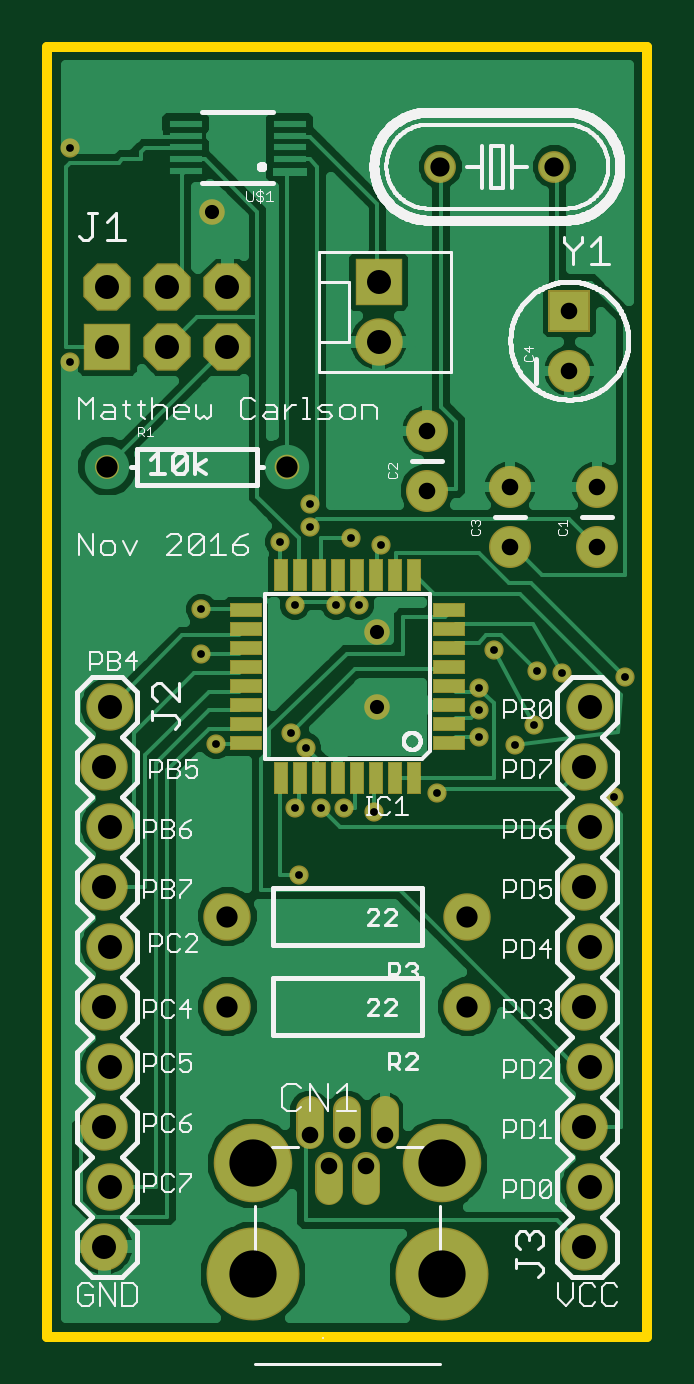
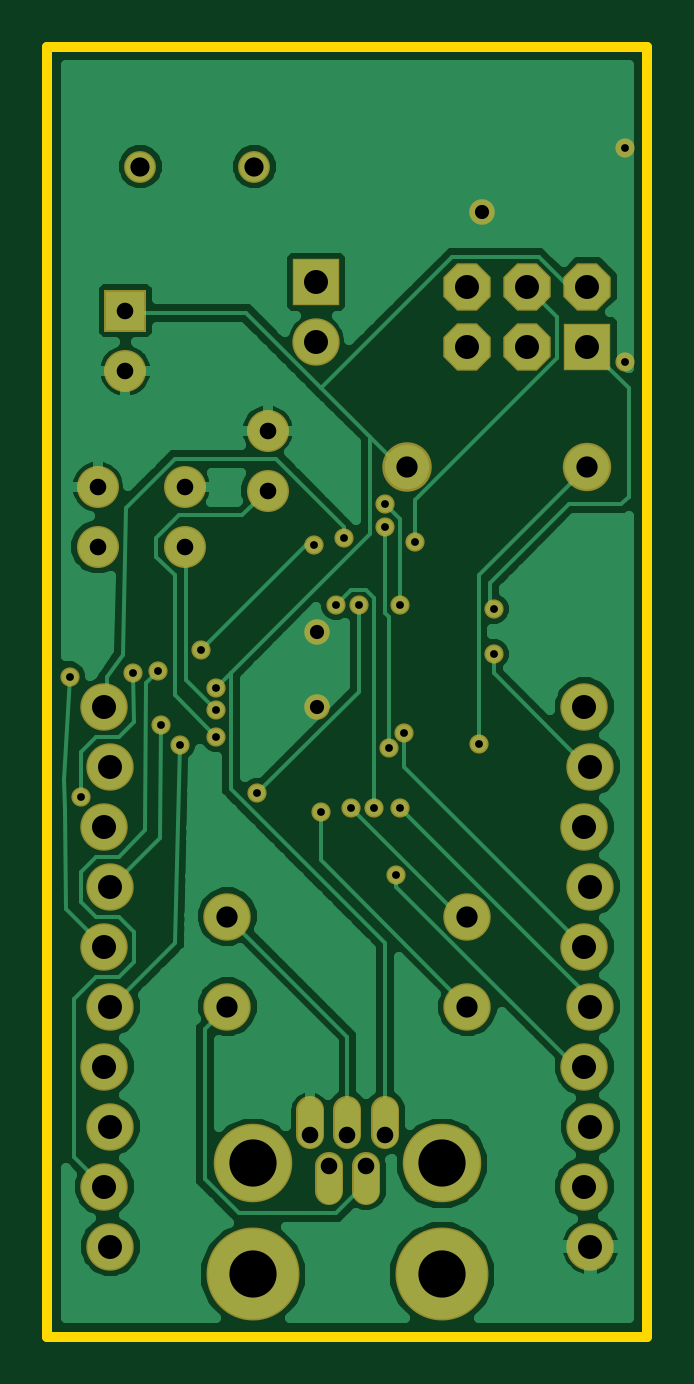
Circuit board: 8 layer files. Board 25.4 x 54.6 mm.
- outline: coprocessor.boardoutline.ger (223 bytes)
- bottom_copper: coprocessor.bottomlayer.ger (36639 bytes)
- bottom_mask: coprocessor.bottomsoldermask.ger (2344 bytes)
- drill: coprocessor.drills.xln (1129 bytes)
- paste: coprocessor.tcream.ger (5629 bytes)
- top_copper: coprocessor.toplayer.ger (47150 bytes)
- top_silk: coprocessor.topsilkscreen.ger (44650 bytes)
- top_mask: coprocessor.topsoldermask.ger (3078 bytes)

=== outline: coprocessor.boardoutline.ger (223 bytes, source withheld) ===
=== bottom_copper: coprocessor.bottomlayer.ger (36639 bytes, source omitted) ===
=== bottom_mask: coprocessor.bottomsoldermask.ger ===
G75*
%MOIN*%
%OFA0B0*%
%FSLAX25Y25*%
%IPPOS*%
%LPD*%
%AMOC8*
5,1,8,0,0,1.08239X$1,22.5*
%
%ADD10R,0.07900X0.07900*%
%ADD11OC8,0.07900*%
%ADD12C,0.07000*%
%ADD13C,0.08062*%
%ADD14C,0.08246*%
%ADD15C,0.15500*%
%ADD16C,0.13098*%
%ADD17C,0.04656*%
%ADD18C,0.07900*%
%ADD19C,0.05300*%
%ADD20R,0.07000X0.07000*%
%ADD21C,0.03200*%
%ADD22C,0.04262*%
D10*
X0011800Y0175000D03*
X0057000Y0185800D03*
D11*
X0031800Y0185000D03*
X0031800Y0175000D03*
X0021800Y0175000D03*
X0021800Y0185000D03*
X0011800Y0185000D03*
D12*
X0065100Y0161000D03*
X0065100Y0151000D03*
X0078900Y0151600D03*
X0078900Y0141600D03*
X0093400Y0141600D03*
X0093400Y0151600D03*
X0088800Y0171000D03*
D13*
X0011800Y0155000D03*
D14*
X0041800Y0155000D03*
D15*
X0036052Y0020354D03*
X0067548Y0020354D03*
D16*
X0067548Y0038858D03*
X0036052Y0038858D03*
D17*
X0045501Y0043583D02*
X0045501Y0047739D01*
X0048650Y0038465D02*
X0048650Y0034309D01*
X0051800Y0043583D02*
X0051800Y0047739D01*
X0054950Y0038465D02*
X0054950Y0034309D01*
X0058099Y0043583D02*
X0058099Y0047739D01*
D18*
X0011300Y0025000D03*
X0012300Y0035000D03*
X0011300Y0045000D03*
X0012300Y0055000D03*
X0011300Y0065000D03*
X0012300Y0075000D03*
X0011300Y0085000D03*
X0012300Y0095000D03*
X0011300Y0105000D03*
X0012300Y0115000D03*
X0031800Y0080000D03*
X0031800Y0065000D03*
X0071800Y0065000D03*
X0071800Y0080000D03*
X0091300Y0085000D03*
X0092300Y0075000D03*
X0091300Y0065000D03*
X0092300Y0055000D03*
X0091300Y0045000D03*
X0092300Y0035000D03*
X0091300Y0025000D03*
X0092300Y0095000D03*
X0091300Y0105000D03*
X0092300Y0115000D03*
X0057000Y0175800D03*
D19*
X0067300Y0205000D03*
X0086300Y0205000D03*
D20*
X0088800Y0181000D03*
D21*
X0076175Y0124375D03*
X0073675Y0118125D03*
X0073675Y0114375D03*
X0073675Y0110000D03*
X0079750Y0108600D03*
X0082950Y0112000D03*
X0083350Y0120950D03*
X0087525Y0120525D03*
X0096175Y0100000D03*
X0098050Y0120000D03*
X0066800Y0100625D03*
X0056175Y0097500D03*
X0051175Y0098125D03*
X0047425Y0098125D03*
X0043050Y0098125D03*
X0044925Y0108125D03*
X0042425Y0110625D03*
X0043050Y0131875D03*
X0040550Y0142500D03*
X0045550Y0145000D03*
X0045550Y0148750D03*
X0052425Y0143125D03*
X0057425Y0141875D03*
X0053675Y0131875D03*
X0049925Y0131875D03*
X0029925Y0108750D03*
X0027425Y0123750D03*
X0027425Y0131250D03*
X0043675Y0086875D03*
X0005550Y0172500D03*
X0005550Y0208125D03*
D22*
X0029300Y0197500D03*
X0056800Y0127500D03*
X0056800Y0115000D03*
M02*

=== drill: coprocessor.drills.xln ===
%
M48
M72
T01C0.0130
T02C0.0236
T03C0.0276
T04C0.0320
T05C0.0354
T06C0.0400
T07C0.0787
%
T01
X4368Y8688
X4305Y9813
X4743Y9813
X5118Y9813
X5618Y9750
X6680Y10063
X7368Y11000
X7368Y11438
X7368Y11813
X7618Y12438
X8335Y12095
X8753Y12053
X8295Y11200
X7975Y10860
X9618Y10000
X9805Y12000
X5743Y14188
X5368Y13188
X4993Y13188
X5243Y14313
X4555Y14500
X4555Y14875
X4055Y14250
X4305Y13188
X4243Y11063
X4493Y10813
X2993Y10875
X2743Y12375
X2743Y13125
X555Y17250
X555Y20813
T02
X2930Y19750
X5680Y12750
X5680Y11500
T03
X6510Y15100
X6510Y16100
X7890Y15160
X7890Y14160
X9340Y14160
X9340Y15160
X8880Y17100
X8880Y18100
X5810Y4358
X5495Y3846
X5180Y4358
X4865Y3846
X4550Y4358
T04
X6730Y20500
X8630Y20500
T05
X4180Y15500
X1180Y15500
X3180Y8000
X3180Y6500
X7180Y6500
X7180Y8000
T06
X1130Y2500
X1230Y3500
X1130Y4500
X1230Y5500
X1130Y6500
X1230Y7500
X1130Y8500
X1230Y9500
X1130Y10500
X1230Y11500
X1180Y17500
X1180Y18500
X2180Y18500
X2180Y17500
X3180Y17500
X3180Y18500
X5700Y18580
X5700Y17580
X9130Y10500
X9230Y11500
X9230Y9500
X9130Y8500
X9230Y7500
X9130Y6500
X9230Y5500
X9130Y4500
X9230Y3500
X9130Y2500
T07
X6755Y2035
X6755Y3886
X3605Y3886
X3605Y2035
M30

=== paste: coprocessor.tcream.ger ===
G75*
%MOIN*%
%OFA0B0*%
%FSLAX25Y25*%
%IPPOS*%
%LPD*%
%AMOC8*
5,1,8,0,0,1.08239X$1,22.5*
%
%ADD10R,0.05000X0.02000*%
%ADD11R,0.02000X0.05000*%
%ADD12R,0.05512X0.01181*%
%ADD13C,0.00012*%
D10*
X0034900Y0108976D03*
X0034900Y0112126D03*
X0034900Y0115276D03*
X0034900Y0118425D03*
X0034900Y0121575D03*
X0034900Y0124724D03*
X0034900Y0127874D03*
X0034900Y0131024D03*
X0068700Y0131024D03*
X0068700Y0127874D03*
X0068700Y0124724D03*
X0068700Y0121575D03*
X0068700Y0118425D03*
X0068700Y0115276D03*
X0068700Y0112126D03*
X0068700Y0108976D03*
D11*
X0040776Y0103100D03*
X0043926Y0103100D03*
X0047076Y0103100D03*
X0050225Y0103100D03*
X0053375Y0103100D03*
X0056524Y0103100D03*
X0059674Y0103100D03*
X0062824Y0103100D03*
X0062824Y0136900D03*
X0059674Y0136900D03*
X0056524Y0136900D03*
X0053375Y0136900D03*
X0050225Y0136900D03*
X0047076Y0136900D03*
X0043926Y0136900D03*
X0040776Y0136900D03*
D12*
X0024839Y0204263D03*
X0024839Y0206231D03*
X0024839Y0208200D03*
X0024839Y0210169D03*
X0024839Y0212137D03*
X0042161Y0212137D03*
X0042161Y0210169D03*
X0042161Y0208200D03*
X0042161Y0206231D03*
D13*
X0044911Y0203679D02*
X0039411Y0203679D01*
X0039411Y0204847D01*
X0044911Y0204847D01*
X0044911Y0203679D01*
X0044911Y0203690D02*
X0039411Y0203690D01*
X0039411Y0203701D02*
X0044911Y0203701D01*
X0044911Y0203712D02*
X0039411Y0203712D01*
X0039411Y0203723D02*
X0044911Y0203723D01*
X0044911Y0203734D02*
X0039411Y0203734D01*
X0039411Y0203745D02*
X0044911Y0203745D01*
X0044911Y0203756D02*
X0039411Y0203756D01*
X0039411Y0203767D02*
X0044911Y0203767D01*
X0044911Y0203778D02*
X0039411Y0203778D01*
X0039411Y0203789D02*
X0044911Y0203789D01*
X0044911Y0203800D02*
X0039411Y0203800D01*
X0039411Y0203811D02*
X0044911Y0203811D01*
X0044911Y0203822D02*
X0039411Y0203822D01*
X0039411Y0203833D02*
X0044911Y0203833D01*
X0044911Y0203844D02*
X0039411Y0203844D01*
X0039411Y0203855D02*
X0044911Y0203855D01*
X0044911Y0203866D02*
X0039411Y0203866D01*
X0039411Y0203877D02*
X0044911Y0203877D01*
X0044911Y0203888D02*
X0039411Y0203888D01*
X0039411Y0203899D02*
X0044911Y0203899D01*
X0044911Y0203910D02*
X0039411Y0203910D01*
X0039411Y0203921D02*
X0044911Y0203921D01*
X0044911Y0203932D02*
X0039411Y0203932D01*
X0039411Y0203943D02*
X0044911Y0203943D01*
X0044911Y0203954D02*
X0039411Y0203954D01*
X0039411Y0203965D02*
X0044911Y0203965D01*
X0044911Y0203976D02*
X0039411Y0203976D01*
X0039411Y0203987D02*
X0044911Y0203987D01*
X0044911Y0203998D02*
X0039411Y0203998D01*
X0039411Y0204009D02*
X0044911Y0204009D01*
X0044911Y0204020D02*
X0039411Y0204020D01*
X0039411Y0204031D02*
X0044911Y0204031D01*
X0044911Y0204042D02*
X0039411Y0204042D01*
X0039411Y0204053D02*
X0044911Y0204053D01*
X0044911Y0204064D02*
X0039411Y0204064D01*
X0039411Y0204075D02*
X0044911Y0204075D01*
X0044911Y0204086D02*
X0039411Y0204086D01*
X0039411Y0204097D02*
X0044911Y0204097D01*
X0044911Y0204108D02*
X0039411Y0204108D01*
X0039411Y0204119D02*
X0044911Y0204119D01*
X0044911Y0204130D02*
X0039411Y0204130D01*
X0039411Y0204141D02*
X0044911Y0204141D01*
X0044911Y0204152D02*
X0039411Y0204152D01*
X0039411Y0204163D02*
X0044911Y0204163D01*
X0044911Y0204174D02*
X0039411Y0204174D01*
X0039411Y0204185D02*
X0044911Y0204185D01*
X0044911Y0204196D02*
X0039411Y0204196D01*
X0039411Y0204207D02*
X0044911Y0204207D01*
X0044911Y0204218D02*
X0039411Y0204218D01*
X0039411Y0204229D02*
X0044911Y0204229D01*
X0044911Y0204240D02*
X0039411Y0204240D01*
X0039411Y0204251D02*
X0044911Y0204251D01*
X0044911Y0204262D02*
X0039411Y0204262D01*
X0039411Y0204273D02*
X0044911Y0204273D01*
X0044911Y0204284D02*
X0039411Y0204284D01*
X0039411Y0204295D02*
X0044911Y0204295D01*
X0044911Y0204306D02*
X0039411Y0204306D01*
X0039411Y0204317D02*
X0044911Y0204317D01*
X0044911Y0204328D02*
X0039411Y0204328D01*
X0039411Y0204339D02*
X0044911Y0204339D01*
X0044911Y0204350D02*
X0039411Y0204350D01*
X0039411Y0204361D02*
X0044911Y0204361D01*
X0044911Y0204372D02*
X0039411Y0204372D01*
X0039411Y0204383D02*
X0044911Y0204383D01*
X0044911Y0204394D02*
X0039411Y0204394D01*
X0039411Y0204405D02*
X0044911Y0204405D01*
X0044911Y0204416D02*
X0039411Y0204416D01*
X0039411Y0204427D02*
X0044911Y0204427D01*
X0044911Y0204438D02*
X0039411Y0204438D01*
X0039411Y0204449D02*
X0044911Y0204449D01*
X0044911Y0204460D02*
X0039411Y0204460D01*
X0039411Y0204471D02*
X0044911Y0204471D01*
X0044911Y0204482D02*
X0039411Y0204482D01*
X0039411Y0204493D02*
X0044911Y0204493D01*
X0044911Y0204504D02*
X0039411Y0204504D01*
X0039411Y0204515D02*
X0044911Y0204515D01*
X0044911Y0204526D02*
X0039411Y0204526D01*
X0039411Y0204537D02*
X0044911Y0204537D01*
X0044911Y0204548D02*
X0039411Y0204548D01*
X0039411Y0204559D02*
X0044911Y0204559D01*
X0044911Y0204570D02*
X0039411Y0204570D01*
X0039411Y0204581D02*
X0044911Y0204581D01*
X0044911Y0204592D02*
X0039411Y0204592D01*
X0039411Y0204603D02*
X0044911Y0204603D01*
X0044911Y0204614D02*
X0039411Y0204614D01*
X0039411Y0204625D02*
X0044911Y0204625D01*
X0044911Y0204636D02*
X0039411Y0204636D01*
X0039411Y0204647D02*
X0044911Y0204647D01*
X0044911Y0204658D02*
X0039411Y0204658D01*
X0039411Y0204669D02*
X0044911Y0204669D01*
X0044911Y0204680D02*
X0039411Y0204680D01*
X0039411Y0204691D02*
X0044911Y0204691D01*
X0044911Y0204702D02*
X0039411Y0204702D01*
X0039411Y0204713D02*
X0044911Y0204713D01*
X0044911Y0204724D02*
X0039411Y0204724D01*
X0039411Y0204735D02*
X0044911Y0204735D01*
X0044911Y0204746D02*
X0039411Y0204746D01*
X0039411Y0204757D02*
X0044911Y0204757D01*
X0044911Y0204768D02*
X0039411Y0204768D01*
X0039411Y0204779D02*
X0044911Y0204779D01*
X0044911Y0204790D02*
X0039411Y0204790D01*
X0039411Y0204801D02*
X0044911Y0204801D01*
X0044911Y0204812D02*
X0039411Y0204812D01*
X0039411Y0204823D02*
X0044911Y0204823D01*
X0044911Y0204834D02*
X0039411Y0204834D01*
X0039411Y0204845D02*
X0044911Y0204845D01*
M02*

=== top_copper: coprocessor.toplayer.ger (47150 bytes, source omitted) ===
=== top_silk: coprocessor.topsilkscreen.ger (44650 bytes, source omitted) ===
=== top_mask: coprocessor.topsoldermask.ger ===
G75*
%MOIN*%
%OFA0B0*%
%FSLAX25Y25*%
%IPPOS*%
%LPD*%
%AMOC8*
5,1,8,0,0,1.08239X$1,22.5*
%
%ADD10R,0.05500X0.02500*%
%ADD11R,0.02500X0.05500*%
%ADD12R,0.07900X0.07900*%
%ADD13OC8,0.07900*%
%ADD14C,0.07000*%
%ADD15C,0.04000*%
%ADD16C,0.04123*%
%ADD17C,0.15500*%
%ADD18C,0.13098*%
%ADD19C,0.04656*%
%ADD20C,0.07900*%
%ADD21C,0.05300*%
%ADD22R,0.07000X0.07000*%
%ADD23C,0.03200*%
%ADD24C,0.04262*%
D10*
X0034900Y0108976D03*
X0034900Y0112126D03*
X0034900Y0115276D03*
X0034900Y0118425D03*
X0034900Y0121575D03*
X0034900Y0124724D03*
X0034900Y0127874D03*
X0034900Y0131024D03*
X0068700Y0131024D03*
X0068700Y0127874D03*
X0068700Y0124724D03*
X0068700Y0121575D03*
X0068700Y0118425D03*
X0068700Y0115276D03*
X0068700Y0112126D03*
X0068700Y0108976D03*
D11*
X0062824Y0103100D03*
X0059674Y0103100D03*
X0056524Y0103100D03*
X0053375Y0103100D03*
X0050225Y0103100D03*
X0047076Y0103100D03*
X0043926Y0103100D03*
X0040776Y0103100D03*
X0040776Y0136900D03*
X0043926Y0136900D03*
X0047076Y0136900D03*
X0050225Y0136900D03*
X0053375Y0136900D03*
X0056524Y0136900D03*
X0059674Y0136900D03*
X0062824Y0136900D03*
D12*
X0057000Y0185800D03*
X0011800Y0175000D03*
D13*
X0011800Y0185000D03*
X0021800Y0185000D03*
X0021800Y0175000D03*
X0031800Y0175000D03*
X0031800Y0185000D03*
D14*
X0065100Y0161000D03*
X0065100Y0151000D03*
X0078900Y0151600D03*
X0078900Y0141600D03*
X0093400Y0141600D03*
X0093400Y0151600D03*
X0088800Y0171000D03*
D15*
X0011800Y0155000D03*
D16*
X0041800Y0155000D03*
D17*
X0036052Y0020354D03*
X0067548Y0020354D03*
D18*
X0067548Y0038858D03*
X0036052Y0038858D03*
D19*
X0045501Y0043583D02*
X0045501Y0047739D01*
X0048650Y0038465D02*
X0048650Y0034309D01*
X0051800Y0043583D02*
X0051800Y0047739D01*
X0054950Y0038465D02*
X0054950Y0034309D01*
X0058099Y0043583D02*
X0058099Y0047739D01*
D20*
X0011300Y0025000D03*
X0012300Y0035000D03*
X0011300Y0045000D03*
X0012300Y0055000D03*
X0011300Y0065000D03*
X0012300Y0075000D03*
X0011300Y0085000D03*
X0012300Y0095000D03*
X0011300Y0105000D03*
X0012300Y0115000D03*
X0031800Y0080000D03*
X0031800Y0065000D03*
X0071800Y0065000D03*
X0071800Y0080000D03*
X0091300Y0085000D03*
X0092300Y0075000D03*
X0091300Y0065000D03*
X0092300Y0055000D03*
X0091300Y0045000D03*
X0092300Y0035000D03*
X0091300Y0025000D03*
X0092300Y0095000D03*
X0091300Y0105000D03*
X0092300Y0115000D03*
X0057000Y0175800D03*
D21*
X0067300Y0205000D03*
X0086300Y0205000D03*
D22*
X0088800Y0181000D03*
D23*
X0076175Y0124375D03*
X0073675Y0118125D03*
X0073675Y0114375D03*
X0073675Y0110000D03*
X0079750Y0108600D03*
X0082950Y0112000D03*
X0083350Y0120950D03*
X0087525Y0120525D03*
X0096175Y0100000D03*
X0098050Y0120000D03*
X0066800Y0100625D03*
X0056175Y0097500D03*
X0051175Y0098125D03*
X0047425Y0098125D03*
X0043050Y0098125D03*
X0044925Y0108125D03*
X0042425Y0110625D03*
X0043050Y0131875D03*
X0040550Y0142500D03*
X0045550Y0145000D03*
X0045550Y0148750D03*
X0052425Y0143125D03*
X0057425Y0141875D03*
X0053675Y0131875D03*
X0049925Y0131875D03*
X0029925Y0108750D03*
X0027425Y0123750D03*
X0027425Y0131250D03*
X0043675Y0086875D03*
X0005550Y0172500D03*
X0005550Y0208125D03*
D24*
X0029300Y0197500D03*
X0056800Y0127500D03*
X0056800Y0115000D03*
M02*
